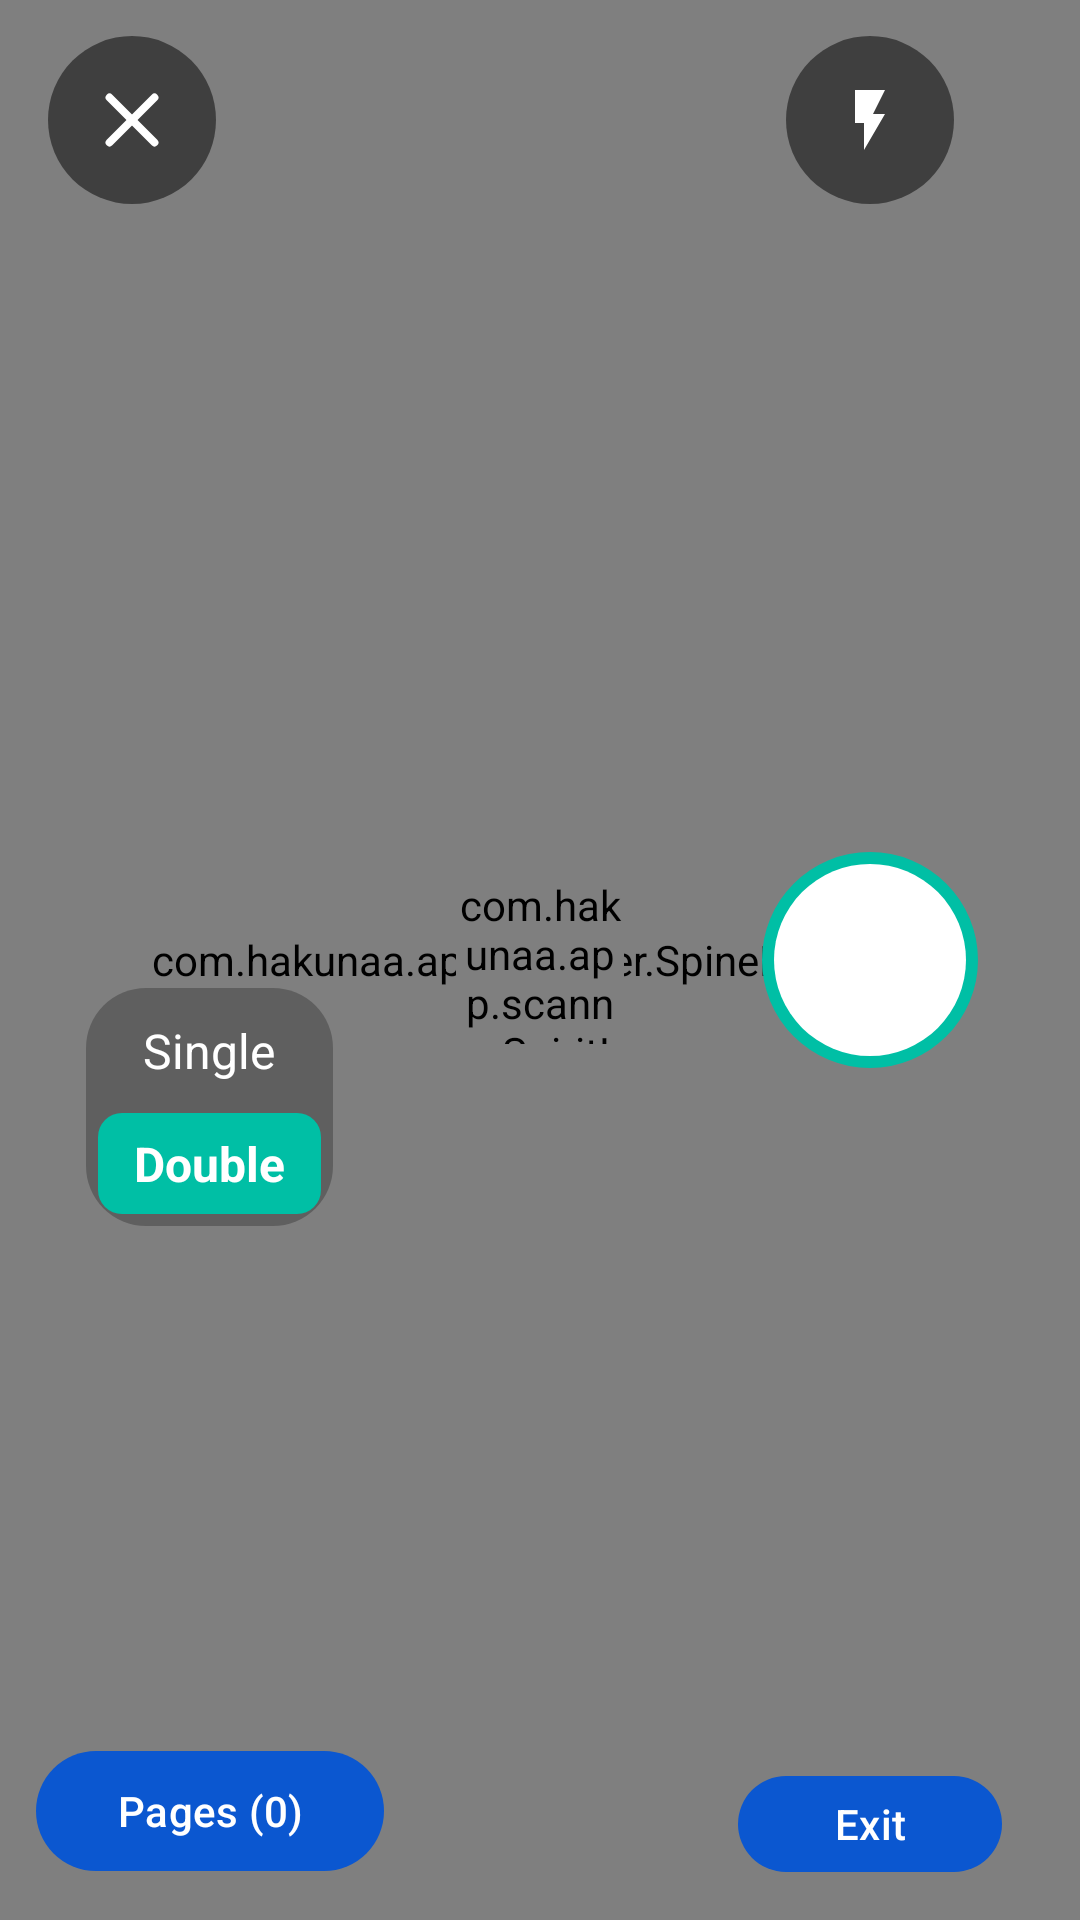

Layout XML and referenced resources for this Android screen:
<!-- AndroidManifest.xml: application theme Theme.Hakunaa -->
<!-- res/layout/activity_book_scanner.xml -->
<?xml version="1.0" encoding="utf-8"?>
<FrameLayout xmlns:android="http://schemas.android.com/apk/res/android"
    xmlns:app="http://schemas.android.com/apk/res-auto"
    android:layout_width="match_parent"
    android:layout_height="match_parent"
    android:background="#000000">

    <androidx.camera.view.PreviewView
        android:id="@+id/previewView"
        android:layout_width="match_parent"
        android:layout_height="match_parent"
        app:scaleType="fitCenter" />

    
    <com.hakunaa.app.scanner.SpineLineView
        android:id="@+id/spineLine"
        android:layout_width="match_parent"
        android:layout_height="match_parent" />

    
    <ImageView
        android:id="@+id/ivCaptureThumb"
        android:layout_width="120dp"
        android:layout_height="120dp"
        android:layout_gravity="center"
        android:background="#FFFFFF"
        android:scaleType="fitCenter"
        android:visibility="gone" />

    
    <com.hakunaa.app.scanner.SpiritLevelView
        android:id="@+id/levelView"
        android:layout_width="56dp"
        android:layout_height="56dp"
        android:layout_gravity="center_vertical|end"
        android:layout_marginEnd="152dp" />

    
    <LinearLayout
        android:layout_width="140dp"
        android:layout_height="match_parent"
        android:layout_gravity="start"
        android:clickable="true"
        android:orientation="vertical"
        android:padding="12dp">

        <View
            android:layout_width="0dp"
            android:layout_height="0dp"
            android:layout_weight="1.3" />

        
        <LinearLayout
            android:layout_width="wrap_content"
            android:layout_height="wrap_content"
            android:layout_gravity="center_horizontal"
            android:background="@drawable/mode_tabs_bg"
            android:gravity="center"
            android:orientation="vertical"
            android:paddingStart="4dp"
            android:paddingEnd="4dp"
            android:paddingTop="4dp"
            android:paddingBottom="4dp">

            <TextView
                android:id="@+id/tvSingle"
                android:layout_width="wrap_content"
                android:layout_height="wrap_content"
                android:paddingStart="12dp"
                android:paddingEnd="12dp"
                android:paddingTop="6dp"
                android:paddingBottom="6dp"
                android:text="Single"
                android:textColor="#FFFFFF"
                android:textSize="16sp" />

            <TextView
                android:id="@+id/tvDouble"
                android:layout_width="wrap_content"
                android:layout_height="wrap_content"
                android:layout_marginTop="4dp"
                android:background="@drawable/mode_tab_selected"
                android:paddingStart="12dp"
                android:paddingEnd="12dp"
                android:paddingTop="6dp"
                android:paddingBottom="6dp"
                android:text="Double"
                android:textColor="#FFFFFF"
                android:textSize="16sp"
                android:textStyle="bold" />
        </LinearLayout>

        <View
            android:layout_width="0dp"
            android:layout_height="0dp"
            android:layout_weight="0.7" />

        
        <ImageView
            android:id="@+id/ivLastPageThumb"
            android:layout_width="64dp"
            android:layout_height="64dp"
            android:layout_gravity="center_horizontal"
            android:layout_marginBottom="8dp"
            android:background="#FFFFFF"
            android:scaleType="fitCenter"
            android:visibility="gone" />

        <com.google.android.material.button.MaterialButton
            android:id="@+id/btnPages"
            android:layout_width="match_parent"
            android:layout_height="48dp"
            android:text="Pages (0)"
            android:textSize="14sp" />

        <com.google.android.material.button.MaterialButton
            android:id="@+id/btnSavePdf"
            android:layout_width="match_parent"
            android:layout_height="48dp"
            android:layout_marginTop="8dp"
            android:text="Save PDF"
            android:textSize="14sp"
            android:visibility="gone" />
    </LinearLayout>

    
    <RelativeLayout
        android:layout_width="140dp"
        android:layout_height="match_parent"
        android:layout_gravity="end"
        android:clickable="true"
        android:padding="12dp">

        <ImageButton
            android:id="@+id/btnTorch"
            android:layout_width="56dp"
            android:layout_height="56dp"
            android:layout_alignParentTop="true"
            android:layout_centerHorizontal="true"
            android:layout_marginTop="0dp"
            android:background="@drawable/circle_button_bg"
            android:contentDescription="Torch"
            android:src="@drawable/ic_bolt" />

        
        <ImageButton
            android:id="@+id/btnCapture"
            android:layout_width="72dp"
            android:layout_height="72dp"
            android:layout_centerInParent="true"
            android:background="@drawable/capture_button"
            android:contentDescription="Capture" />

        
        <com.google.android.material.button.MaterialButton
            android:id="@+id/btnExit"
            android:layout_width="wrap_content"
            android:layout_height="40dp"
            android:layout_alignParentBottom="true"
            android:layout_centerHorizontal="true"
            android:text="Exit"
            android:textSize="14sp" />
    </RelativeLayout>

    
    <ImageButton
        android:id="@+id/btnClose"
        android:layout_width="56dp"
        android:layout_height="56dp"
        android:layout_gravity="top|start"
        android:layout_marginStart="16dp"
        android:layout_marginTop="12dp"
        android:background="@drawable/circle_button_bg"
        android:contentDescription="Close"
        android:src="@drawable/ic_close_big"
        android:tint="#FFFFFF" />

</FrameLayout>
<!-- resources referenced by this layout -->
<resources>
  <!-- drawable capture_button (drawable) -->
  <?xml version="1.0" encoding="utf-8"?>
  <layer-list xmlns:android="http://schemas.android.com/apk/res/android">
      <item>
          <shape android:shape="oval">
              <solid android:color="#00BFA5" />
          </shape>
      </item>
      <item
          android:bottom="4dp"
          android:left="4dp"
          android:right="4dp"
          android:top="4dp">
          <shape android:shape="oval">
              <solid android:color="#FFFFFF" />
          </shape>
      </item>
  </layer-list>
  <!-- drawable circle_button_bg (drawable) -->
  <?xml version="1.0" encoding="utf-8"?>
  <shape xmlns:android="http://schemas.android.com/apk/res/android"
      android:shape="oval">
      <solid android:color="#80000000" />
  </shape>
  <!-- drawable ic_bolt (drawable) -->
  <?xml version="1.0" encoding="utf-8"?>
  <vector xmlns:android="http://schemas.android.com/apk/res/android"
      android:width="24dp"
      android:height="24dp"
      android:viewportWidth="24"
      android:viewportHeight="24">
      <path
          android:fillColor="#FFFFFF"
          android:pathData="M7,2v11h3v9l7-12h-4l4-8z" />
  </vector>
  <!-- drawable ic_close_big (drawable) -->
  <?xml version="1.0" encoding="utf-8"?>
  <vector xmlns:android="http://schemas.android.com/apk/res/android"
      android:width="24dp"
      android:height="24dp"
      android:viewportWidth="24"
      android:viewportHeight="24">
      <path
          android:fillColor="@android:color/transparent"
          android:strokeColor="#FFFFFF"
          android:strokeWidth="2.6"
          android:strokeLineCap="round"
          android:pathData="M4.5,4.5 L19.5,19.5" />
      <path
          android:fillColor="@android:color/transparent"
          android:strokeColor="#FFFFFF"
          android:strokeWidth="2.6"
          android:strokeLineCap="round"
          android:pathData="M19.5,4.5 L4.5,19.5" />
  </vector>
  <!-- drawable mode_tab_selected (drawable) -->
  <?xml version="1.0" encoding="utf-8"?>
  <shape xmlns:android="http://schemas.android.com/apk/res/android"
      android:shape="rectangle">
      <corners android:radius="8dp" />
      <solid android:color="#00BFA5" />
  </shape>
  <!-- drawable mode_tabs_bg (drawable) -->
  <?xml version="1.0" encoding="utf-8"?>
  <shape xmlns:android="http://schemas.android.com/apk/res/android"
      android:shape="rectangle">
      <solid android:color="#40000000" />
      <corners android:radius="20dp" />
  </shape>
  <style name="Theme.Hakunaa" parent="Theme.Material3.Light.NoActionBar">
          <item name="colorPrimary">@color/hakunaa_primary</item>
          <item name="colorPrimaryDark">@color/hakunaa_primary_dark</item>
          <item name="colorOnPrimary">@color/hakunaa_on_primary</item>
          <item name="android:windowBackground">@color/hakunaa_background</item>
          <item name="colorSurface">@color/hakunaa_surface</item>
          <item name="android:textColorPrimary">@color/hakunaa_text</item>
          <item name="android:textColorSecondary">@color/hakunaa_text_secondary</item>
      </style>
  <color name="hakunaa_primary">#0B57D0</color>
  <color name="hakunaa_primary_dark">#0842A0</color>
  <color name="hakunaa_on_primary">#FFFFFF</color>
  <color name="hakunaa_background">#F6F7F9</color>
  <color name="hakunaa_surface">#FFFFFF</color>
  <color name="hakunaa_text">#111827</color>
  <color name="hakunaa_text_secondary">#5B6472</color>
</resources>
